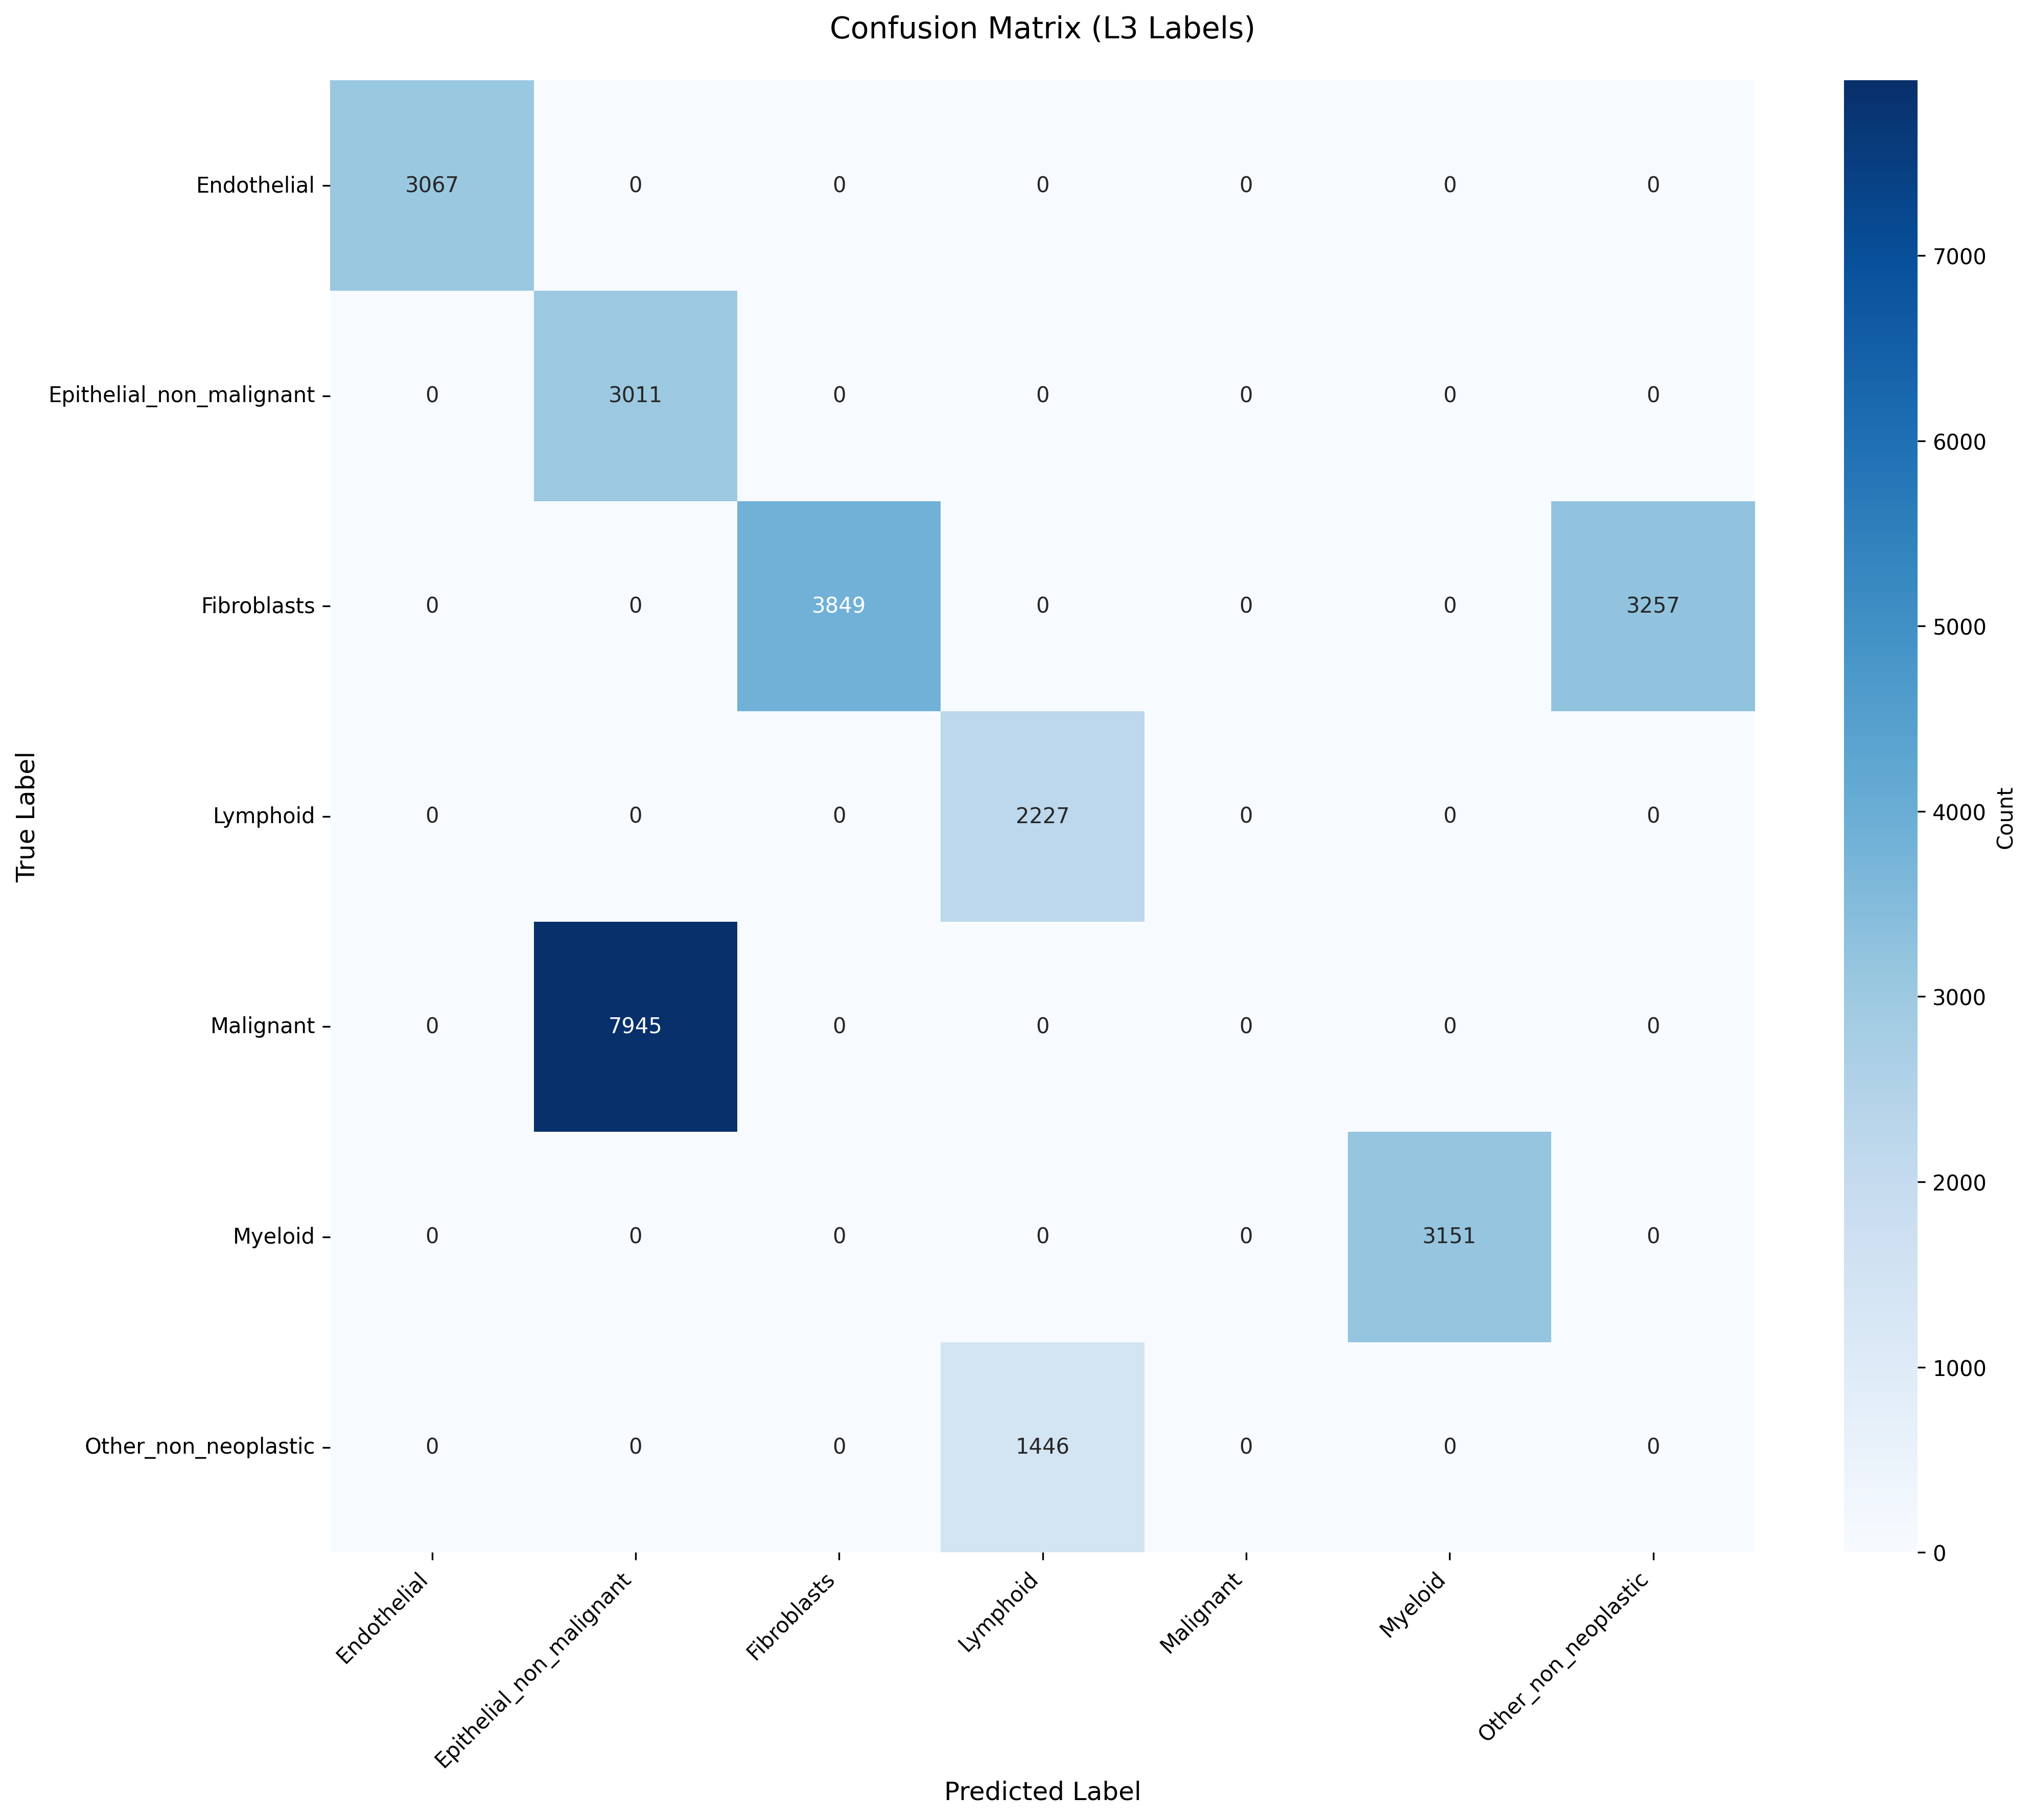

The file beside this chart, header and first rows:
True_Label, Endothelial, Epithelial_non_malignant, Fibroblasts, Lymphoid, Malignant, Myeloid, Other_non_neoplastic
Endothelial, 3067, 0, 0, 0, 0, 0, 0
Epithelial_non_malignant, 0, 3011, 0, 0, 0, 0, 0
Fibroblasts, 0, 0, 3849, 0, 0, 0, 3257
Lymphoid, 0, 0, 0, 2227, 0, 0, 0
Malignant, 0, 7945, 0, 0, 0, 0, 0
Myeloid, 0, 0, 0, 0, 0, 3151, 0
Other_non_neoplastic, 0, 0, 0, 1446, 0, 0, 0
